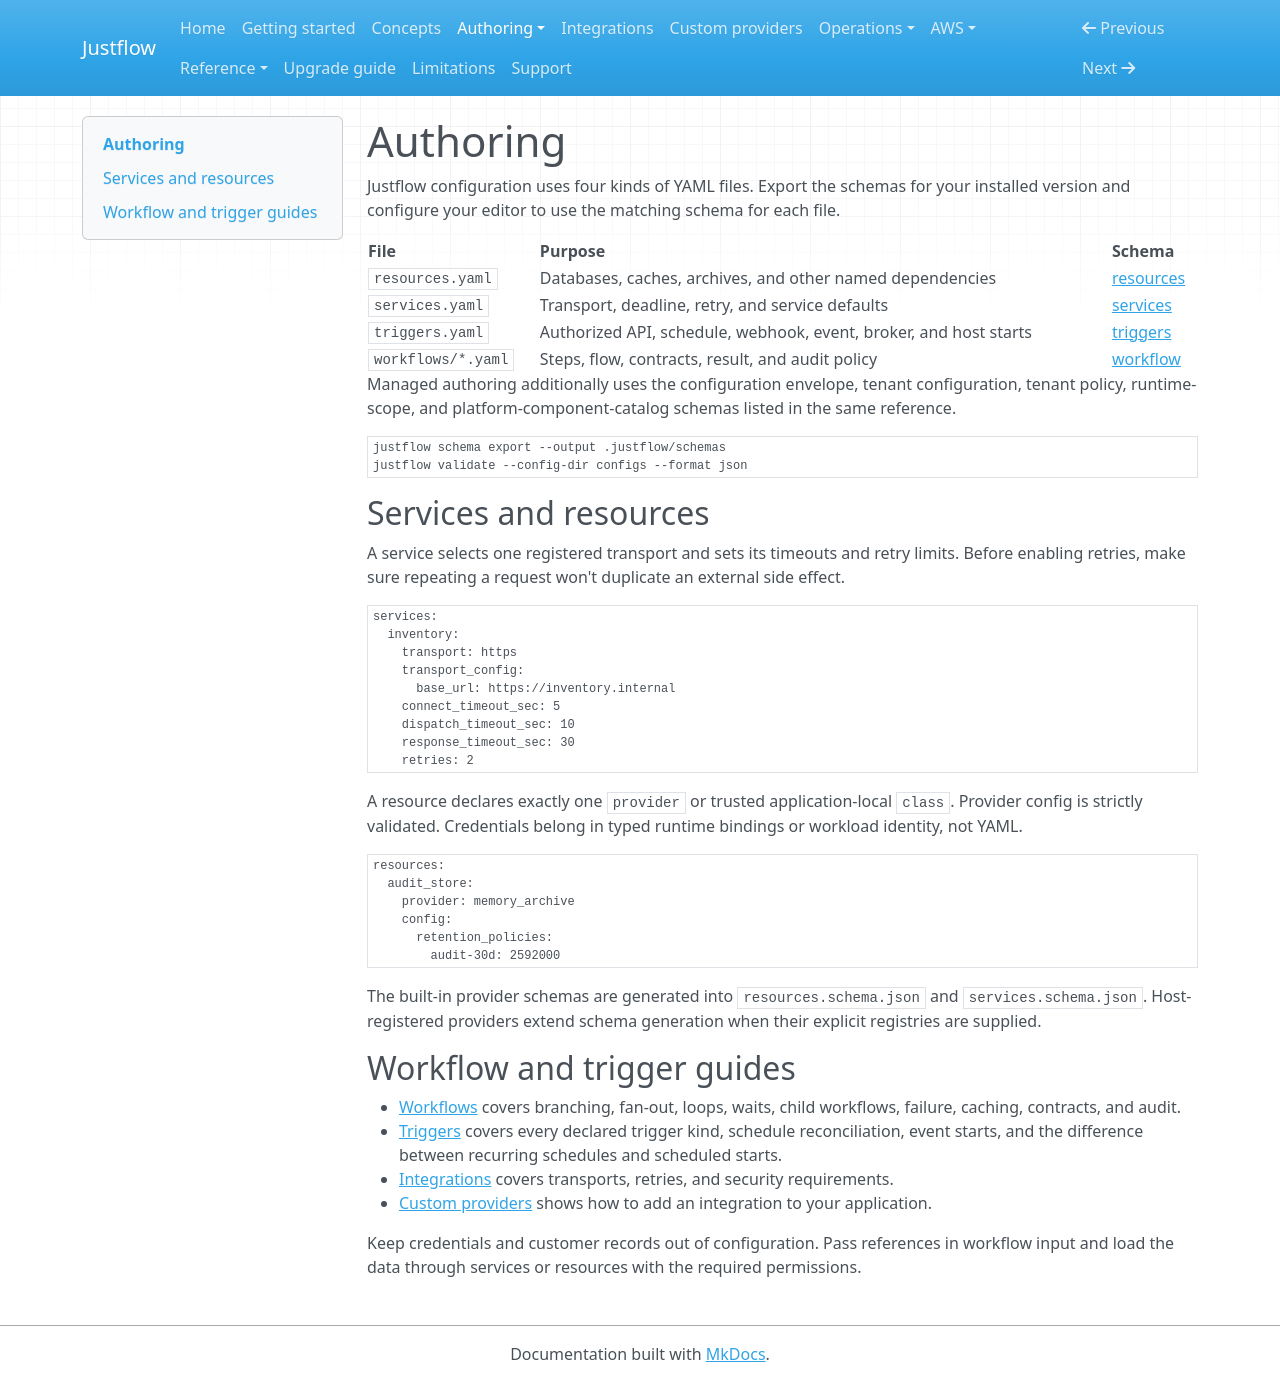

repository: nickyua/justflow · page: authoring/index.html · generator: mkdocs

# Authoring

Justflow configuration uses four kinds of YAML files. Export the schemas for your installed version
and configure your editor to use the matching schema for each file.

| File | Purpose | Schema |
| --- | --- | --- |
| `resources.yaml` | Databases, caches, archives, and other named dependencies | [resources](../reference/generated/schemas.md) |
| `services.yaml` | Transport, deadline, retry, and service defaults | [services](../reference/generated/schemas.md) |
| `triggers.yaml` | Authorized API, schedule, webhook, event, broker, and host starts | [triggers](../reference/generated/schemas.md) |
| `workflows/*.yaml` | Steps, flow, contracts, result, and audit policy | [workflow](../reference/generated/schemas.md) |

Managed authoring additionally uses the configuration envelope, tenant configuration, tenant
policy, runtime-scope, and platform-component-catalog schemas listed in the same reference.

<!-- tested: tests/test_schemas.py -->
```console
justflow schema export --output .justflow/schemas
justflow validate --config-dir configs --format json
```

## Services and resources

A service selects one registered transport and sets its timeouts and retry limits. Before enabling
retries, make sure repeating a request won't duplicate an external side effect.

```yaml
services:
  inventory:
    transport: https
    transport_config:
      base_url: https://inventory.internal
    connect_timeout_sec: 5
    dispatch_timeout_sec: 10
    response_timeout_sec: 30
    retries: 2
```

A resource declares exactly one `provider` or trusted application-local `class`. Provider config is
strictly validated. Credentials belong in typed runtime bindings or workload identity, not YAML.

```yaml
resources:
  audit_store:
    provider: memory_archive
    config:
      retention_policies:
        audit-30d: 2592000
```

The built-in provider schemas are generated into `resources.schema.json` and
`services.schema.json`. Host-registered providers extend schema generation when their explicit
registries are supplied.

## Workflow and trigger guides

- [Workflows](workflows.md) covers branching, fan-out, loops, waits, child workflows, failure,
  caching, contracts, and audit.
- [Triggers](triggers.md) covers every declared trigger kind, schedule reconciliation, event starts,
  and the difference between recurring schedules and scheduled starts.
- [Integrations](../integrations.md) covers transports, retries, and security requirements.
- [Custom providers](../custom-providers.md) shows how to add an integration to your application.

Keep credentials and customer records out of configuration. Pass references in workflow input
and load the data through services or resources with the required permissions.
